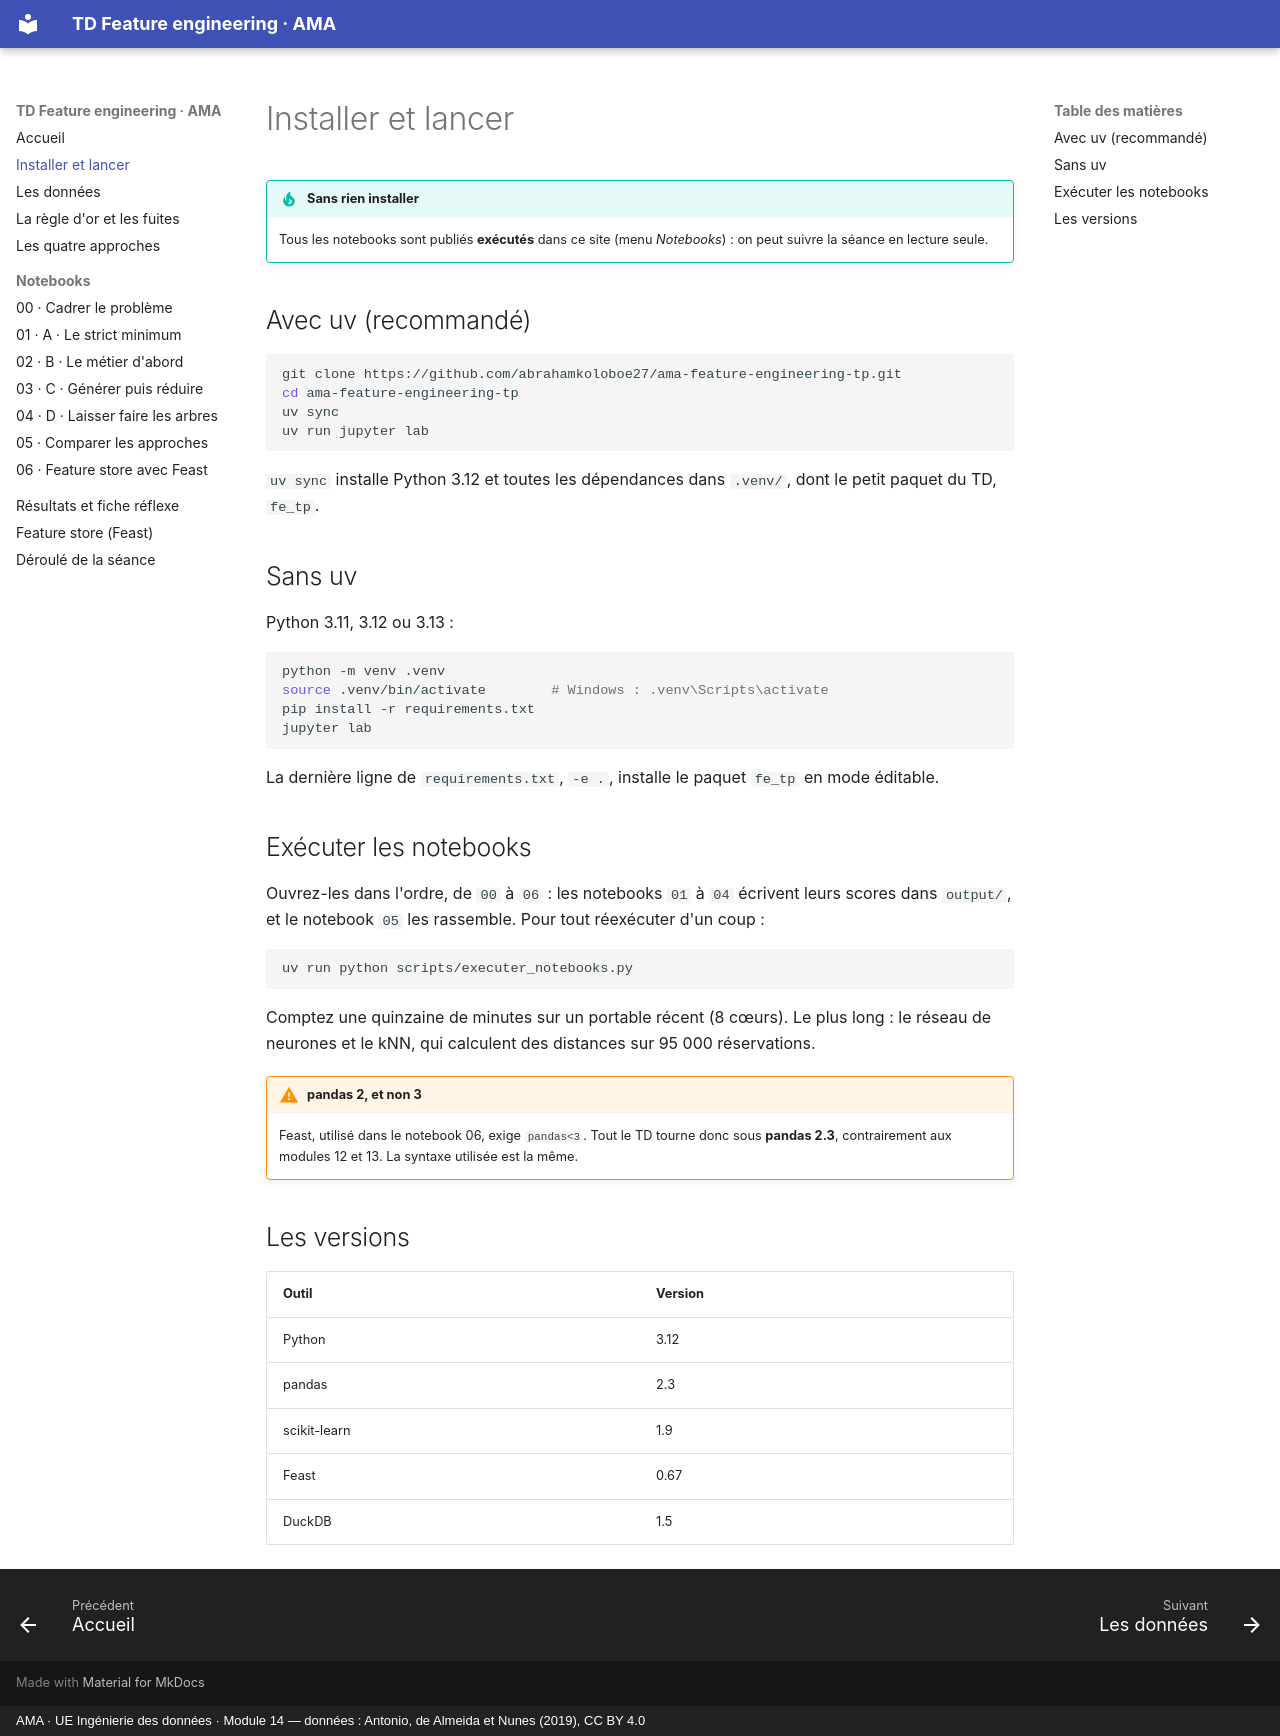

repository: abrahamkoloboe27/ama-feature-engineering-tp · page: installation/index.html · generator: mkdocs · copyright: AMA · UE Ingénierie des données · Module 14 — données : Antonio, de Almeida et Nunes (2019), CC BY 4.0

# Installer et lancer

!!! tip "Sans rien installer"
    Tous les notebooks sont publiés **exécutés** dans ce site (menu *Notebooks*) : on peut suivre la séance en lecture seule.

## Avec uv (recommandé)

```bash
git clone https://github.com/abrahamkoloboe27/ama-feature-engineering-tp.git
cd ama-feature-engineering-tp
uv sync
uv run jupyter lab
```

`uv sync` installe Python 3.12 et toutes les dépendances dans `.venv/`, dont le petit paquet du TD, `fe_tp`.

## Sans uv

Python 3.11, 3.12 ou 3.13 :

```bash
python -m venv .venv
source .venv/bin/activate        # Windows : .venv\Scripts\activate
pip install -r requirements.txt
jupyter lab
```

La dernière ligne de `requirements.txt`, `-e .`, installe le paquet `fe_tp` en mode éditable.

## Exécuter les notebooks

Ouvrez-les dans l'ordre, de `00` à `06` : les notebooks `01` à `04` écrivent leurs scores dans `output/`, et le notebook `05` les rassemble. Pour tout réexécuter d'un coup :

```bash
uv run python scripts/executer_notebooks.py
```

Comptez une quinzaine de minutes sur un portable récent (8 cœurs). Le plus long : le réseau de neurones et le kNN, qui calculent des distances sur 95 000 réservations.

!!! warning "pandas 2, et non 3"
    Feast, utilisé dans le notebook 06, exige `pandas<3`. Tout le TD tourne donc sous **pandas 2.3**, contrairement aux modules 12 et 13. La syntaxe utilisée est la même.

## Les versions

| Outil | Version |
|---|---|
| Python | 3.12 |
| pandas | 2.3 |
| scikit-learn | 1.9 |
| Feast | 0.67 |
| DuckDB | 1.5 |
